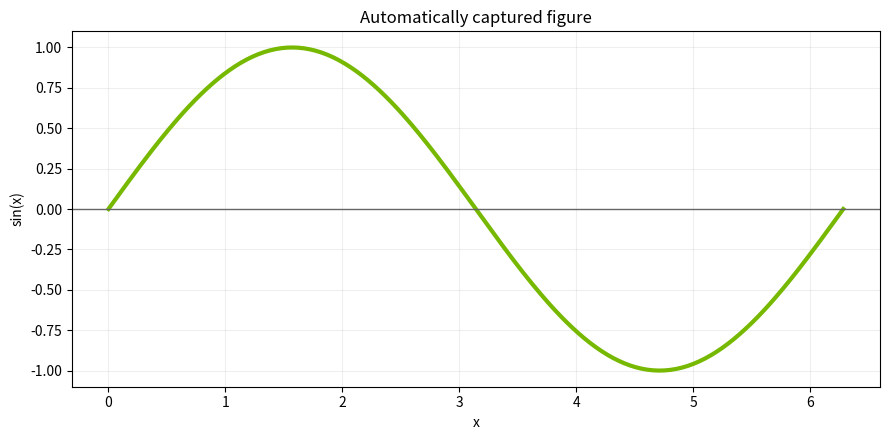

Write the Python code that produced this figure.
# %%
"""
Plot a Sine Wave
================

Use an example-specific UV dependency and let the runner capture a Matplotlib figure.
"""

# /// script
# dependencies = [
#   "earth2studio-gallery @ git+https://github.com/NickGeneva/earth2studio-gallery.git",
#   "matplotlib>=3.10",
#   "numpy>=2.2",
# ]
# ///

# %%
# Create the plot
# ---------------
# If a code cell leaves a Matplotlib figure open without saving it, the execution harness
# saves and closes the figure automatically.

# %% tags=["e2sg-profile:setup"]
import matplotlib.pyplot as plt
import numpy as np

x = np.linspace(0, 2 * np.pi, 256)

# %% tags=["e2sg-profile:inference"]
y = np.sin(x)

# %% tags=["e2sg-profile:plotting"]
figure, axis = plt.subplots(figsize=(9, 4.5))
axis.plot(x, y, color="#76b900", linewidth=3)
axis.axhline(0, color="#666666", linewidth=1)
axis.set(xlabel="x", ylabel="sin(x)", title="Automatically captured figure")
axis.grid(alpha=0.2)
figure.tight_layout()
